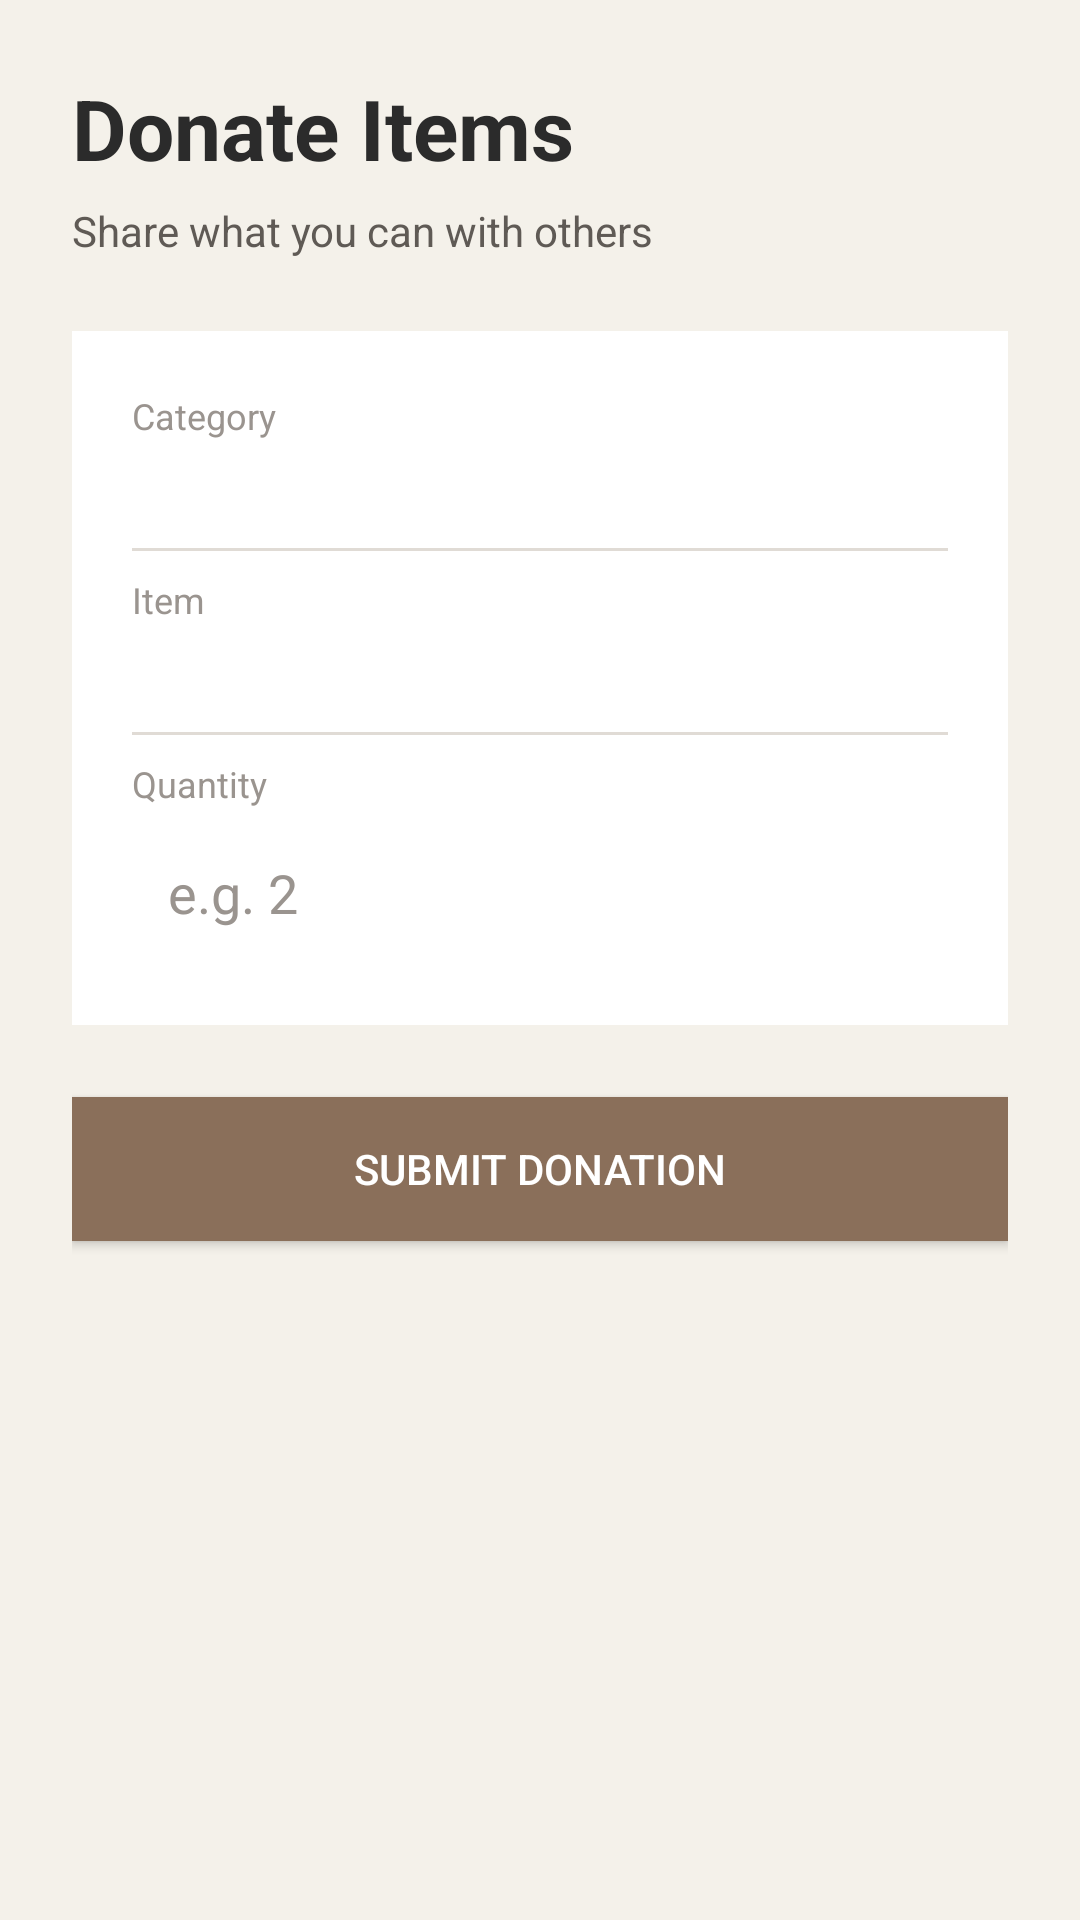

Produce the Android XML layout that renders to this screen, including the resource entries it uses.
<!-- AndroidManifest.xml: application theme Theme.LendAHand -->
<!-- res/layout/donate_activity.xml -->
<?xml version="1.0" encoding="utf-8"?>
<ScrollView xmlns:android="http://schemas.android.com/apk/res/android"
android:layout_width="match_parent"
android:layout_height="match_parent"
android:background="#F4F1EA"
android:fillViewport="true">

<LinearLayout
    android:layout_width="match_parent"
    android:layout_height="wrap_content"
    android:orientation="vertical"
    android:padding="24dp">

    
    <TextView
        android:layout_width="wrap_content"
        android:layout_height="wrap_content"
        android:text="Donate Items"
        android:textColor="#2B2B2B"
        android:textSize="28sp"
        android:textStyle="bold" />

    <TextView
        android:layout_width="wrap_content"
        android:layout_height="wrap_content"
        android:text="Share what you can with others"
        android:textColor="#5F5A55"
        android:textSize="14sp"
        android:layout_marginTop="6dp" />

    
    <LinearLayout
        android:layout_width="match_parent"
        android:layout_height="wrap_content"
        android:orientation="vertical"
        android:background="#FFFFFF"
        android:padding="20dp"
        android:layout_marginTop="24dp">

        
        <TextView
            android:layout_width="wrap_content"
            android:layout_height="wrap_content"
            android:text="Category"
            android:textColor="#9A948F"
            android:textSize="12sp"
            android:layout_marginBottom="4dp" />

        
        <Spinner
            android:id="@+id/spinnerCategory"
            android:layout_width="match_parent"
            android:layout_height="wrap_content"
            android:padding="12dp"
            android:background="@android:color/transparent"
            android:textColor="#2B2B2B" />

        
        <View
            android:layout_width="match_parent"
            android:layout_height="1dp"
            android:background="#E0DBD5"
            android:layout_marginTop="8dp"
            android:layout_marginBottom="8dp" />

        
        <TextView
            android:layout_width="wrap_content"
            android:layout_height="wrap_content"
            android:text="Item"
            android:textColor="#9A948F"
            android:textSize="12sp"
            android:layout_marginBottom="4dp" />

        
        <Spinner
            android:id="@+id/spinnerItem"
            android:layout_width="match_parent"
            android:layout_height="wrap_content"
            android:padding="12dp"
            android:background="@android:color/transparent"
            android:textColor="#2B2B2B" />

        
        <View
            android:layout_width="match_parent"
            android:layout_height="1dp"
            android:background="#E0DBD5"
            android:layout_marginTop="8dp"
            android:layout_marginBottom="8dp" />

        
        <TextView
            android:layout_width="wrap_content"
            android:layout_height="wrap_content"
            android:text="Quantity"
            android:textColor="#9A948F"
            android:textSize="12sp"
            android:layout_marginBottom="4dp" />

        
        <EditText
            android:id="@+id/editDonateQuantity"
            android:layout_width="match_parent"
            android:layout_height="wrap_content"
            android:hint="e.g. 2"
            android:inputType="number"
            android:textColor="#2B2B2B"
            android:textColorHint="#9A948F"
            android:background="@android:color/transparent"
            android:padding="12dp" />

    </LinearLayout>

    
    <ProgressBar
        android:id="@+id/progressBar"
        android:layout_width="wrap_content"
        android:layout_height="wrap_content"
        android:layout_gravity="center"
        android:layout_marginTop="16dp"
        android:visibility="gone" />

    
    <Button
        android:id="@+id/btnSubmitDonation"
        android:layout_width="match_parent"
        android:layout_height="wrap_content"
        android:text="Submit Donation"
        android:textColor="#FFFFFF"
        android:background="#8A6F5A"
        android:layout_marginTop="24dp"
        android:padding="14dp" />

</LinearLayout>
</ScrollView>
<!-- resources referenced by this layout -->
<resources>
  <style name="Theme.LendAHand" parent="Base.Theme.LendAHand" />
  <style name="Base.Theme.LendAHand" parent="Theme.Material3.DayNight.NoActionBar">
          
          
      </style>
</resources>
